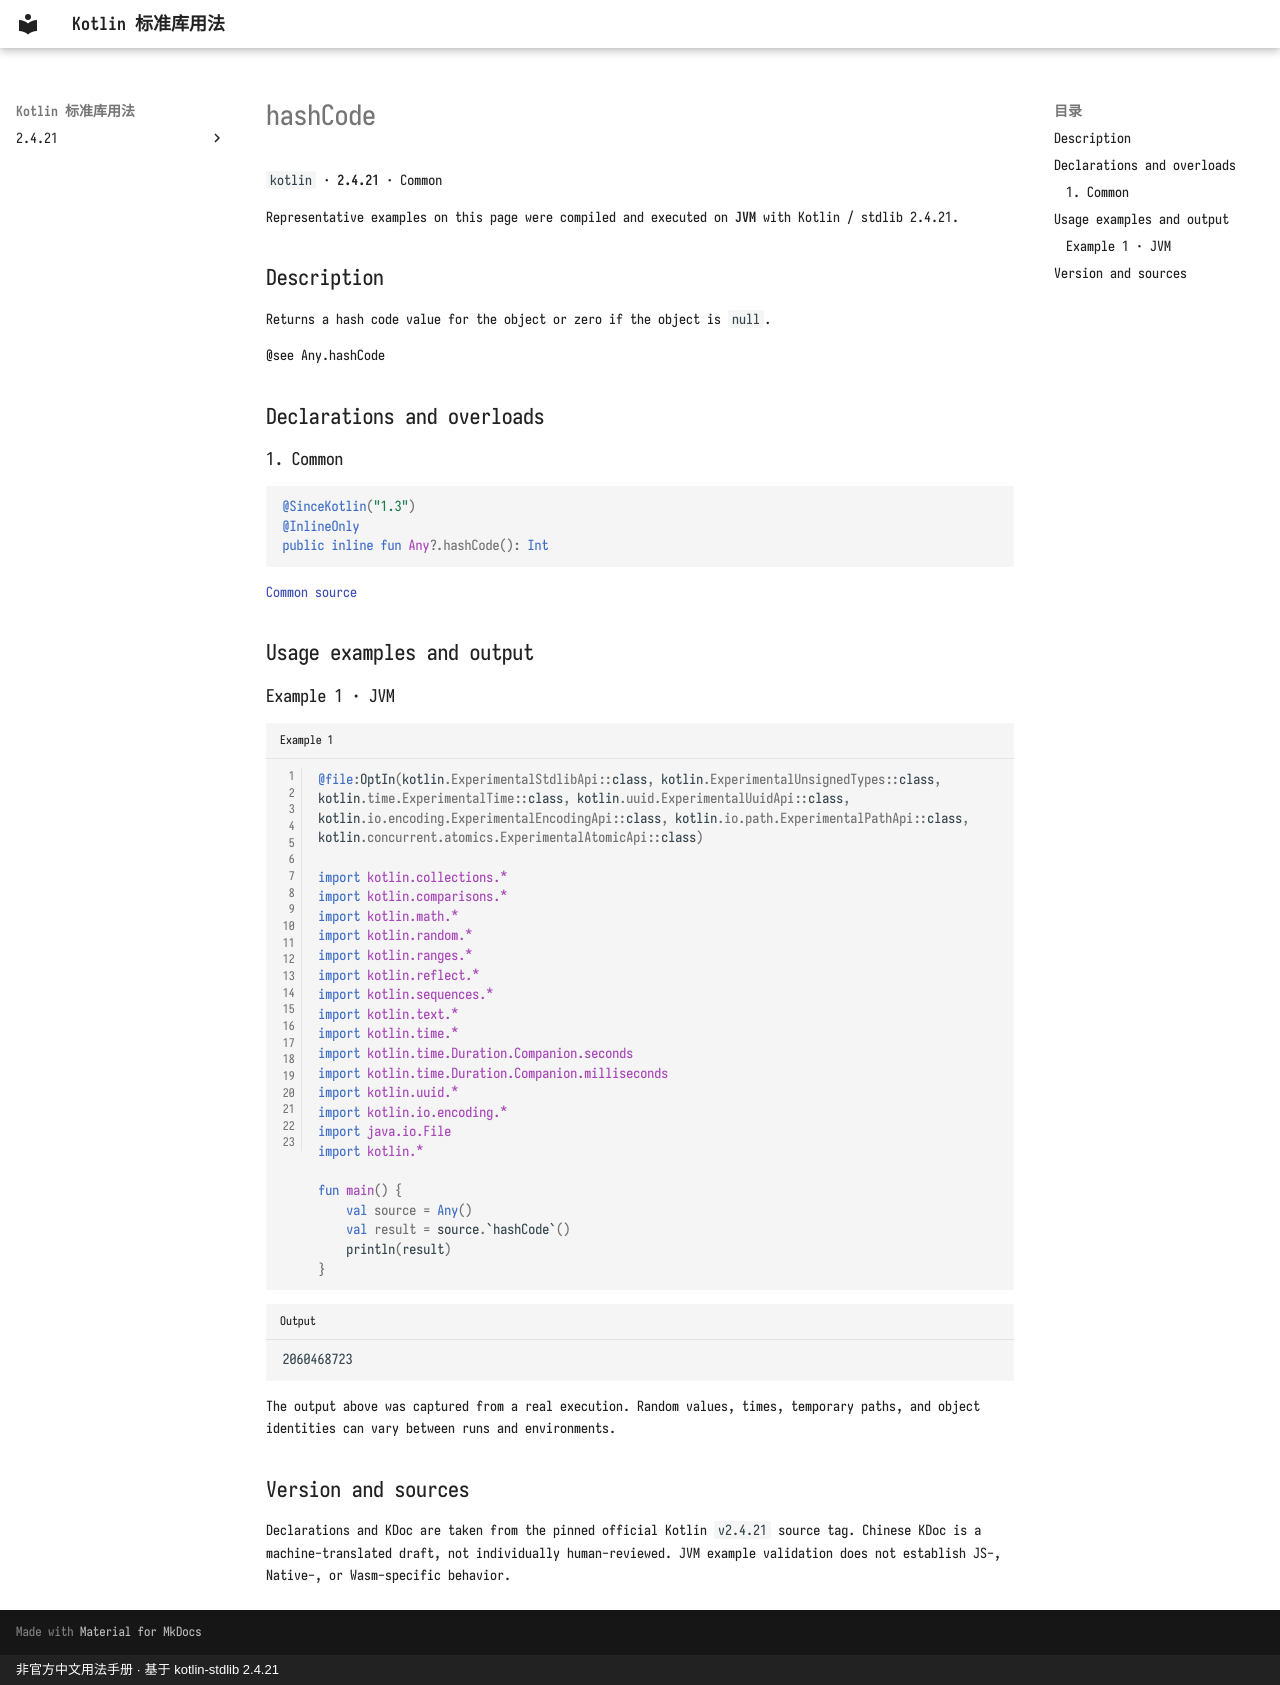

repository: oooooooko/kotlin-stdlib-docs · page: en/api/kotlin/hashcode--2c96c87e/index.html · generator: mkdocs · copyright: 非官方中文用法手册 · 基于 kotlin-stdlib 2.4.21

# hashCode

`kotlin` · **2.4.21** · Common

Representative examples on this page were compiled and executed on **JVM** with Kotlin / stdlib 2.4.21.

## Description

Returns a hash code value for the object or zero if the object is `null`.

@see Any.hashCode

## Declarations and overloads

### 1. Common

```kotlin
@SinceKotlin("1.3")
@InlineOnly
public inline fun Any?.hashCode(): Int
```

[Common source](https://github.com/JetBrains/kotlin/blob/v2.4.21/libraries/stdlib/src/kotlin/util/HashCode.kt#L11)

## Usage examples and output

### Example 1 · JVM

```kotlin title="Example 1" linenums="1"
@file:OptIn(kotlin.ExperimentalStdlibApi::class, kotlin.ExperimentalUnsignedTypes::class, kotlin.time.ExperimentalTime::class, kotlin.uuid.ExperimentalUuidApi::class, kotlin.io.encoding.ExperimentalEncodingApi::class, kotlin.io.path.ExperimentalPathApi::class, kotlin.concurrent.atomics.ExperimentalAtomicApi::class)

import kotlin.collections.*
import kotlin.comparisons.*
import kotlin.math.*
import kotlin.random.*
import kotlin.ranges.*
import kotlin.reflect.*
import kotlin.sequences.*
import kotlin.text.*
import kotlin.time.*
import kotlin.time.Duration.Companion.seconds
import kotlin.time.Duration.Companion.milliseconds
import kotlin.uuid.*
import kotlin.io.encoding.*
import java.io.File
import kotlin.*

fun main() {
    val source = Any()
    val result = source.`hashCode`()
    println(result)
}
```

```text title="Output"
2060468723
```

The output above was captured from a real execution. Random values, times, temporary paths, and object identities can vary between runs and environments.

## Version and sources

Declarations and KDoc are taken from the pinned official Kotlin `v2.4.21` source tag. Chinese KDoc is a machine-translated draft, not individually human-reviewed. JVM example validation does not establish JS-, Native-, or Wasm-specific behavior.
